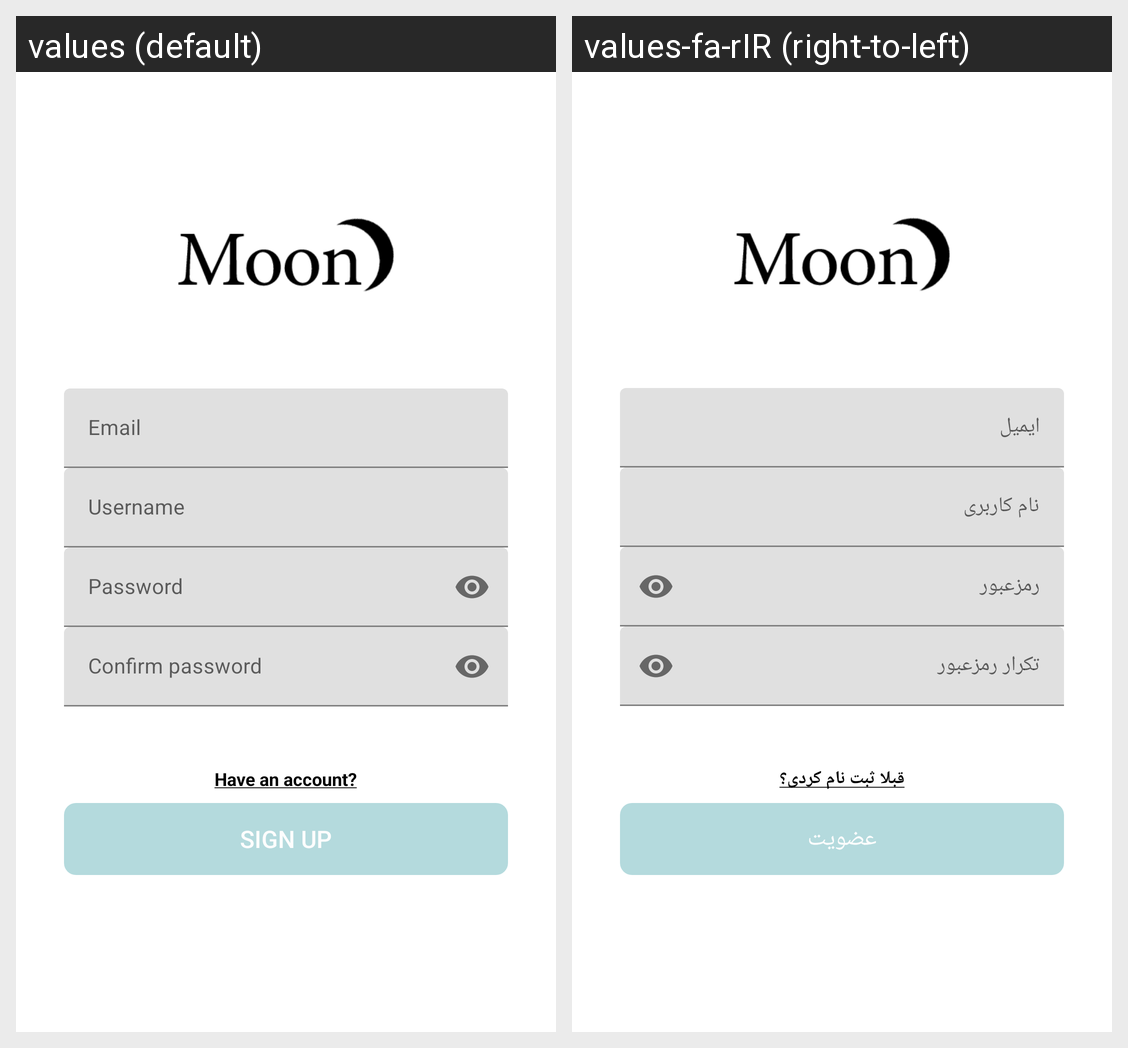

Here is an Android app screen in its default locale and in the app's own translations. Write out the translated-string differences for the strings that appear on this screen.
Android screen res/layout/fragment_sign_up.xml rendered under 2 locales, left to right: values (default), values-fa-rIR (right-to-left). Device: Nexus 5 (rendered at 1080×1920; each locale shown at half size, 540×960, under a caption strip naming it); theme AppTheme.
Strings drawn on this screen, with the default value and each locale's value (text and hints the layout hard-codes, and strings that could not be matched under every locale, appear in the picture but are not listed):

email
  values: Email
  values-fa-rIR: ایمیل

username
  values: Username
  values-fa-rIR: نام کاربری

password
  values: Password
  values-fa-rIR: رمزعبور

confirm_password
  values: Confirm password
  values-fa-rIR: تکرار رمزعبور

have_account
  values: Have an account?
  values-fa-rIR: قبلا ثبت نام کردی؟

sign_up
  values: Sign up
  values-fa-rIR: عضویت
